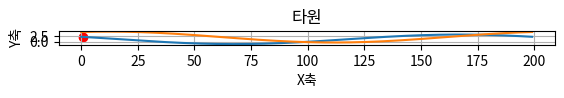

Generate this figure with matplotlib:
import numpy as np
import matplotlib.pyplot as plt

ellips = []

# 타원의 중심
center_x = 1
center_y = 2

# 장축과 단축의 길이
a = 5 / 2  # 장축 반경
b = 4 / 2  # 단축 반경

# 타원의 각도 (중점에서의 벡터와 평행)
theta = np.arctan2(2, 1)  # 벡터 (1, 0)과 평행함

# 타원의 점들 생성
ts = np.linspace(0, 2 * np.pi, 200)

# 각 부분의 좌표 계산
for t in ts:

    x = center_x + a * np.cos(t) * np.cos(theta) - b * np.sin(t) * np.sin(theta)
    y = center_y + a * np.cos(t) * np.sin(theta) + b * np.sin(t) * np.cos(theta)
    ellips.append([x, y])

# 점들 시각화
plt.plot(ellips)
plt.scatter(center_x, center_y, color='red')  # 중심 표시
plt.gca().set_aspect('equal', adjustable='box')
plt.title('타원')
plt.xlabel('X축')
plt.ylabel('Y축')
plt.grid()
plt.show()